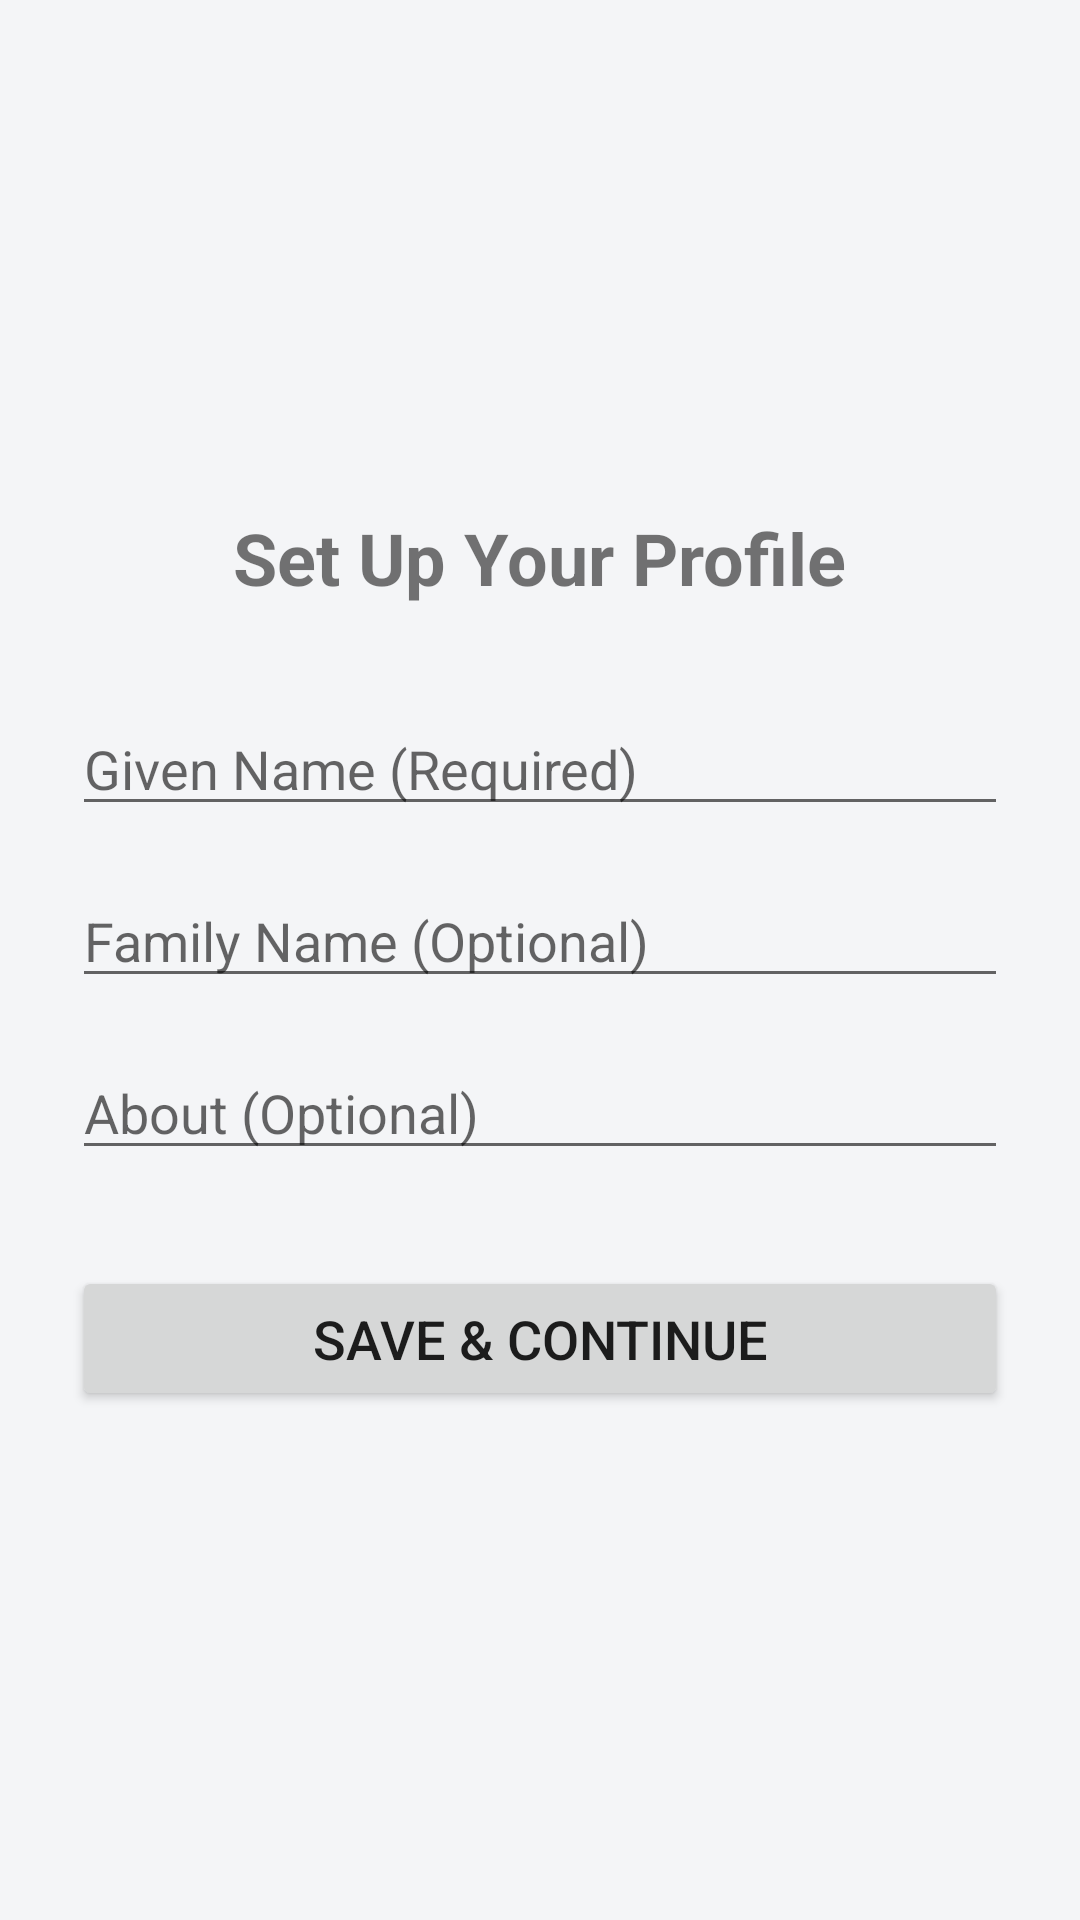

Here is an Android app screen rendered from its layout file. Give the layout XML and the strings, colors and styles it references.
<!-- AndroidManifest.xml: activity theme Theme.Legacysignal -->
<!-- res/layout/activity_profile_setup.xml -->
<?xml version="1.0" encoding="utf-8"?>
<LinearLayout xmlns:android="http://schemas.android.com/apk/res/android"
    android:layout_width="match_parent"
    android:layout_height="match_parent"
    android:orientation="vertical"
    android:padding="24dp"
    android:gravity="center">

    <TextView
        android:layout_width="wrap_content"
        android:layout_height="wrap_content"
        android:text="Set Up Your Profile"
        android:textSize="24sp"
        android:textStyle="bold"
        android:layout_marginBottom="32dp" />

    <EditText
        android:id="@+id/etGivenName"
        android:layout_width="match_parent"
        android:layout_height="wrap_content"
        android:hint="Given Name (Required)"
        android:inputType="textPersonName"
        android:layout_marginBottom="16dp" />

    <EditText
        android:id="@+id/etFamilyName"
        android:layout_width="match_parent"
        android:layout_height="wrap_content"
        android:hint="Family Name (Optional)"
        android:inputType="textPersonName"
        android:layout_marginBottom="16dp" />

    <EditText
        android:id="@+id/etAbout"
        android:layout_width="match_parent"
        android:layout_height="wrap_content"
        android:hint="About (Optional)"
        android:inputType="textShortMessage"
        android:layout_marginBottom="32dp" />

    <Button
        android:id="@+id/btnSaveProfile"
        android:layout_width="match_parent"
        android:layout_height="wrap_content"
        android:text="Save &amp; Continue"
        android:textSize="18sp"
        android:padding="12dp" />
</LinearLayout>
<!-- resources referenced by this layout -->
<resources>
  <style name="Theme.Legacysignal" parent="Theme.AppCompat.DayNight.DarkActionBar">
          <item name="colorPrimary">@color/signal_blue</item>
          <item name="colorPrimaryDark">@color/signal_blue_dark</item>
          <item name="colorAccent">@color/signal_blue</item>
          <item name="android:windowBackground">@color/signal_bg</item>
      </style>
  <color name="signal_blue">#2C6BED</color>
  <color name="signal_blue_dark">#1B4EB8</color>
  <color name="signal_bg">#F4F5F7</color>
</resources>
